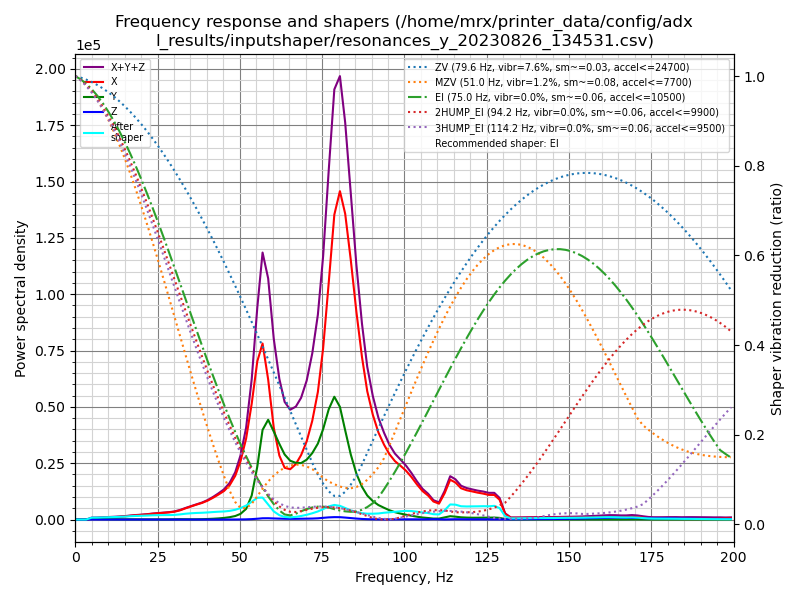

Values plotted in this chart, from the file beside it:
freq, psd_x, psd_y, psd_z, psd_xyz
0.0, 2.873e+03, 1.316e+03, 5.673e+01, 4.246e+03
1.7, 2.159e+03, 2.069e+03, 9.121e+01, 4.319e+03
3.3, 8.833e+02, 2.152e+03, 7.188e+01, 3.107e+03
5.0, 2.066e+03, 2.287e+03, 6.618e+01, 4.420e+03
6.7, 4.456e+03, 1.642e+03, 6.908e+01, 6.167e+03
8.4, 6.744e+03, 1.925e+03, 7.084e+01, 8.740e+03
10.0, 9.332e+03, 1.854e+03, 6.627e+01, 1.125e+04
11.7, 1.258e+04, 1.888e+03, 7.198e+01, 1.454e+04
13.4, 1.636e+04, 1.903e+03, 8.105e+01, 1.835e+04
15.1, 2.137e+04, 1.913e+03, 7.638e+01, 2.336e+04
16.7, 2.782e+04, 1.968e+03, 8.026e+01, 2.987e+04
18.4, 3.487e+04, 2.002e+03, 8.500e+01, 3.695e+04
20.1, 4.191e+04, 1.954e+03, 9.488e+01, 4.396e+04
21.8, 5.035e+04, 1.885e+03, 1.040e+02, 5.234e+04
23.4, 6.018e+04, 1.929e+03, 8.689e+01, 6.220e+04
25.1, 7.008e+04, 2.180e+03, 8.776e+01, 7.235e+04
26.8, 8.043e+04, 2.046e+03, 9.951e+01, 8.257e+04
28.5, 9.119e+04, 2.600e+03, 1.071e+02, 9.389e+04
30.1, 1.046e+05, 4.030e+03, 1.432e+02, 1.088e+05
31.8, 1.301e+05, 5.247e+03, 2.246e+02, 1.355e+05
33.5, 1.676e+05, 4.998e+03, 2.628e+02, 1.729e+05
35.2, 2.061e+05, 4.377e+03, 2.458e+02, 2.107e+05
36.8, 2.440e+05, 4.558e+03, 2.306e+02, 2.488e+05
38.5, 2.844e+05, 6.614e+03, 2.550e+02, 2.913e+05
40.2, 3.380e+05, 1.008e+04, 2.977e+02, 3.484e+05
41.9, 4.077e+05, 1.534e+04, 3.329e+02, 4.234e+05
43.5, 4.838e+05, 2.234e+04, 4.334e+02, 5.066e+05
45.2, 5.743e+05, 3.303e+04, 6.709e+02, 6.080e+05
46.9, 7.157e+05, 4.954e+04, 1.092e+03, 7.663e+05
48.6, 9.458e+05, 7.620e+04, 1.733e+03, 1.024e+06
50.2, 1.302e+06, 1.271e+05, 2.792e+03, 1.432e+06
51.9, 1.868e+06, 2.457e+05, 5.015e+03, 2.119e+06
53.6, 2.761e+06, 5.718e+05, 1.006e+04, 3.343e+06
55.3, 3.890e+06, 1.301e+06, 2.012e+04, 5.211e+06
56.9, 4.453e+06, 2.268e+06, 3.228e+04, 6.753e+06
58.6, 3.648e+06, 2.599e+06, 3.416e+04, 6.281e+06
60.3, 2.459e+06, 2.358e+06, 2.968e+04, 4.846e+06
62.0, 1.763e+06, 2.085e+06, 2.550e+04, 3.874e+06
63.6, 1.463e+06, 1.840e+06, 2.229e+04, 3.326e+06
65.3, 1.461e+06, 1.706e+06, 2.061e+04, 3.188e+06
67.0, 1.652e+06, 1.688e+06, 2.220e+04, 3.362e+06
68.6, 1.964e+06, 1.721e+06, 2.518e+04, 3.711e+06
70.3, 2.442e+06, 1.870e+06, 2.812e+04, 4.340e+06
72.0, 3.160e+06, 2.126e+06, 3.183e+04, 5.317e+06
73.7, 4.179e+06, 2.487e+06, 4.057e+04, 6.706e+06
75.3, 5.731e+06, 3.024e+06, 5.735e+04, 8.812e+06
77.0, 8.104e+06, 3.773e+06, 7.466e+04, 1.195e+07
78.7, 1.066e+07, 4.294e+06, 8.439e+04, 1.504e+07
80.4, 1.173e+07, 4.026e+06, 8.478e+04, 1.584e+07
82.0, 1.114e+07, 3.251e+06, 7.194e+04, 1.446e+07
83.7, 9.652e+06, 2.419e+06, 5.488e+04, 1.213e+07
85.4, 7.887e+06, 1.743e+06, 3.742e+04, 9.667e+06
87.1, 6.289e+06, 1.266e+06, 2.325e+04, 7.578e+06
88.7, 5.057e+06, 9.477e+05, 1.476e+04, 6.019e+06
90.4, 4.205e+06, 7.402e+05, 9.614e+03, 4.955e+06
92.1, 3.561e+06, 5.919e+05, 6.888e+03, 4.160e+06
93.8, 3.121e+06, 4.900e+05, 6.353e+03, 3.618e+06
95.4, 2.778e+06, 3.971e+05, 6.128e+03, 3.181e+06
97.1, 2.521e+06, 3.182e+05, 7.368e+03, 2.846e+06
98.8, 2.360e+06, 2.617e+05, 9.956e+03, 2.632e+06
... 60 more rows
